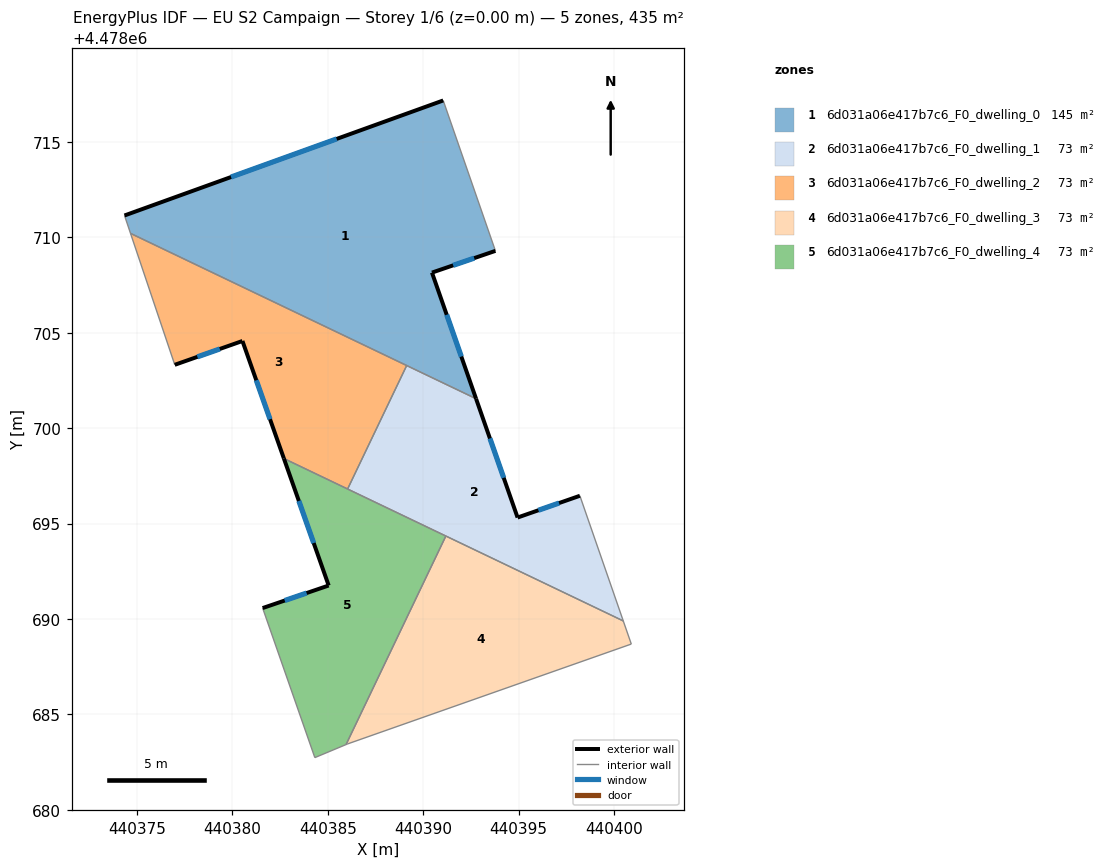
=== STOREY PLAN SPEC (per zone: floor XY polygon, exterior-wall plan segments, windows/doors) ===
zone 1: 6d031a06e417b7c6_F0_dwelling_0  (145.1 m²)
  floor: (440391.05, 4478717.17) (440393.78, 4478709.29) (440390.46, 4478708.16) (440392.77, 4478701.55) (440374.66, 4478710.21) (440374.34, 4478711.15)
  exterior wall: (440391.05, 4478717.17) – (440374.34, 4478711.15)  [17.8 m]
    window: (440385.46, 4478715.16) – (440379.93, 4478713.16)  [5.9 m²]
  exterior wall: (440390.46, 4478708.16) – (440393.78, 4478709.29)  [3.5 m]
    window: (440391.57, 4478708.54) – (440392.67, 4478708.91)  [1.2 m²]
  exterior wall: (440392.77, 4478701.55) – (440390.46, 4478708.16)  [7.0 m]
    window: (440391.99, 4478703.76) – (440391.23, 4478705.95)  [2.3 m²]
  interior walls: 4
zone 2: 6d031a06e417b7c6_F0_dwelling_1  (72.5 m²)
  floor: (440398.21, 4478696.46) (440400.48, 4478689.90) (440386.04, 4478696.82) (440389.13, 4478703.29) (440392.77, 4478701.55) (440394.94, 4478695.32)
  exterior wall: (440394.94, 4478695.32) – (440392.77, 4478701.55)  [6.6 m]
    window: (440394.22, 4478697.40) – (440393.49, 4478699.46)  [2.2 m²]
  exterior wall: (440398.21, 4478696.46) – (440394.94, 4478695.32)  [3.5 m]
    window: (440397.12, 4478696.08) – (440396.03, 4478695.70)  [1.1 m²]
  interior walls: 5
zone 3: 6d031a06e417b7c6_F0_dwelling_2  (72.5 m²)
  floor: (440389.13, 4478703.29) (440386.04, 4478696.82) (440382.70, 4478698.41) (440380.53, 4478704.57) (440376.98, 4478703.32) (440374.66, 4478710.21)
  exterior wall: (440380.53, 4478704.57) – (440382.70, 4478698.41)  [6.5 m]
    window: (440381.25, 4478702.51) – (440381.97, 4478700.47)  [2.2 m²]
  exterior wall: (440376.98, 4478703.32) – (440380.53, 4478704.57)  [3.8 m]
    window: (440378.16, 4478703.74) – (440379.34, 4478704.15)  [1.2 m²]
  interior walls: 4
zone 4: 6d031a06e417b7c6_F0_dwelling_3  (72.5 m²)
  floor: (440400.48, 4478689.90) (440400.90, 4478688.69) (440386.04, 4478683.46) (440385.96, 4478683.42) (440391.18, 4478694.35)
  interior walls: 5
zone 5: 6d031a06e417b7c6_F0_dwelling_4  (72.6 m²)
  floor: (440391.18, 4478694.35) (440385.96, 4478683.42) (440384.32, 4478682.74) (440381.58, 4478690.58) (440385.04, 4478691.76) (440382.70, 4478698.41)
  exterior wall: (440382.70, 4478698.41) – (440385.04, 4478691.76)  [7.1 m]
    window: (440383.48, 4478696.19) – (440384.26, 4478693.98)  [2.3 m²]
  exterior wall: (440385.04, 4478691.76) – (440381.58, 4478690.58)  [3.7 m]
    window: (440383.89, 4478691.36) – (440382.74, 4478690.97)  [1.2 m²]
  interior walls: 5

=== DERIVED (storey summary) ===
Building: EU S2 Campaign
Storey: 1 of 6  (floor level z = 0.00 m)
Storey gross floor area: 435.3 m²
Zones on this storey: 5
  - 6d031a06e417b7c6_F0_dwelling_0: floor 145.1 m²; exterior wall 28.3 m (84.8 m²); 3 window(s) 9.3 m²; WWR 11.0%
  - 6d031a06e417b7c6_F0_dwelling_1: floor 72.5 m²; exterior wall 10.1 m (30.2 m²); 2 window(s) 3.3 m²; WWR 11.0%
  - 6d031a06e417b7c6_F0_dwelling_2: floor 72.5 m²; exterior wall 10.3 m (30.9 m²); 2 window(s) 3.4 m²; WWR 11.0%
  - 6d031a06e417b7c6_F0_dwelling_3: floor 72.5 m²
  - 6d031a06e417b7c6_F0_dwelling_4: floor 72.6 m²; exterior wall 10.7 m (32.1 m²); 2 window(s) 3.5 m²; WWR 11.0%
Zone adjacency (shared interzone walls):
  - 6d031a06e417b7c6_F0_dwelling_0 ↔ 6d031a06e417b7c6_F0_dwelling_1
  - 6d031a06e417b7c6_F0_dwelling_0 ↔ 6d031a06e417b7c6_F0_dwelling_2
  - 6d031a06e417b7c6_F0_dwelling_1 ↔ 6d031a06e417b7c6_F0_dwelling_2
  - 6d031a06e417b7c6_F0_dwelling_1 ↔ 6d031a06e417b7c6_F0_dwelling_3
  - 6d031a06e417b7c6_F0_dwelling_1 ↔ 6d031a06e417b7c6_F0_dwelling_4
  - 6d031a06e417b7c6_F0_dwelling_2 ↔ 6d031a06e417b7c6_F0_dwelling_4
  - 6d031a06e417b7c6_F0_dwelling_3 ↔ 6d031a06e417b7c6_F0_dwelling_4